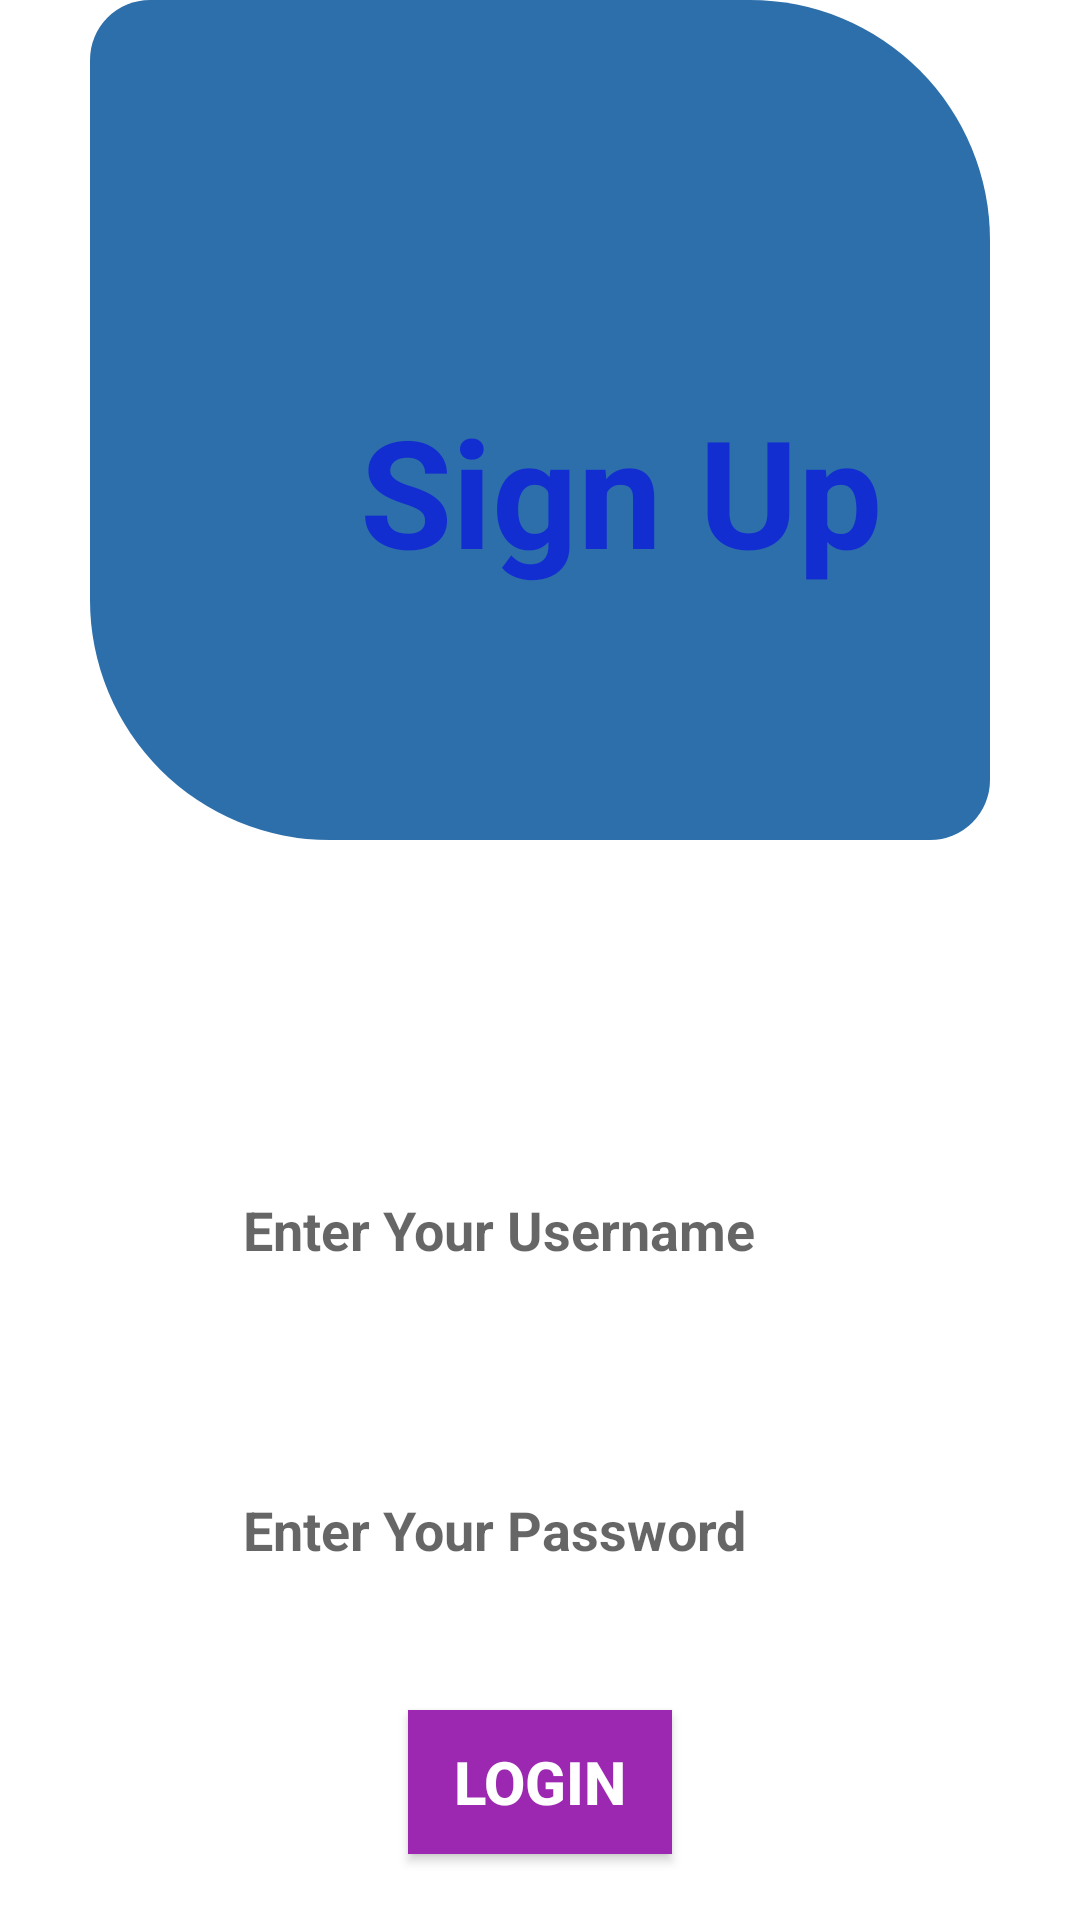

Write the Android layout XML for this screen, with the resource values it uses.
<!-- AndroidManifest.xml: application theme Theme.My_First_App -->
<!-- res/layout/activity_user_credentials.xml -->
<?xml version="1.0" encoding="utf-8"?>
<LinearLayout
    xmlns:android="http://schemas.android.com/apk/res/android"
    xmlns:app="http://schemas.android.com/apk/res-auto"
    xmlns:tools="http://schemas.android.com/tools"
    android:id="@+id/main"
    android:layout_width="match_parent"
    android:layout_height="match_parent"
    tools:context=".user_credentials"
    android:gravity="center_horizontal|bottom|center"
    android:orientation="vertical"
    android:background="@drawable/back">














    <TextView
        android:layout_width="300dp"
        android:layout_height="280dp"
        android:text="Sign Up"
        android:textColor="#132ED0"
        android:textSize="50sp"
        android:textStyle="bold"
        android:layout_marginBottom="100dp"
        android:background="@drawable/bhh"
        android:layout_gravity="center"
        android:paddingTop="130dp"
        android:paddingStart="90dp"
      />

    <EditText
        android:layout_width="210dp"
        android:layout_height="60dp"
        android:hint="Enter Your Username"
        android:background="#fff"
        android:id="@+id/user"
        android:padding="6dp"
        android:textStyle="bold"
        />
    <EditText
        android:layout_width="210dp"
        android:layout_height="60dp"
        android:hint="Enter Your Password"
        android:background="#fff"
        android:id="@+id/pass"
        android:layout_marginTop="40dp"
        android:padding="6dp"
        android:textStyle="bold"/>
    <Button
        android:layout_width="wrap_content"
        android:layout_height="wrap_content"
        android:text="Login"
        android:id="@+id/login"
        android:background="#9C27B0"
        android:layout_marginTop="30dp"
        android:textSize="20sp"
        android:textColor="#fff"
        android:textStyle="bold"/>
    <TextView
        android:layout_width="250dp"
        android:layout_height="wrap_content"
        android:id="@+id/text_to_set"
        android:textSize="30sp"
        android:textStyle="bold"
        android:layout_marginTop="20dp"
        android:textColor="#fff"/>



</LinearLayout>
<!-- resources referenced by this layout -->
<resources>
  <!-- drawable bhh (drawable) -->
  <?xml version="1.0" encoding="utf-8"?>
  <selector xmlns:android="http://schemas.android.com/apk/res/android">
      <item>
       <shape
           android:shape="rectangle">
           <solid
               android:color="#2C6FAB"
               />
           <corners
               android:bottomLeftRadius="80dp"
               android:topRightRadius="80dp"
               android:radius="20dp"/>
  
  
  
  
  
  
       </shape>
  
  
  
  
  
      </item>
  
  
  </selector>
  <style name="Theme.My_First_App" parent="Theme.MaterialComponents.DayNight.NoActionBar">
  
          
          <item name="colorPrimary">#6750A4</item>
          <item name="colorPrimaryVariant">#493185</item>
          <item name="colorOnPrimary">#FFFFFF</item>
  
      </style>
</resources>
